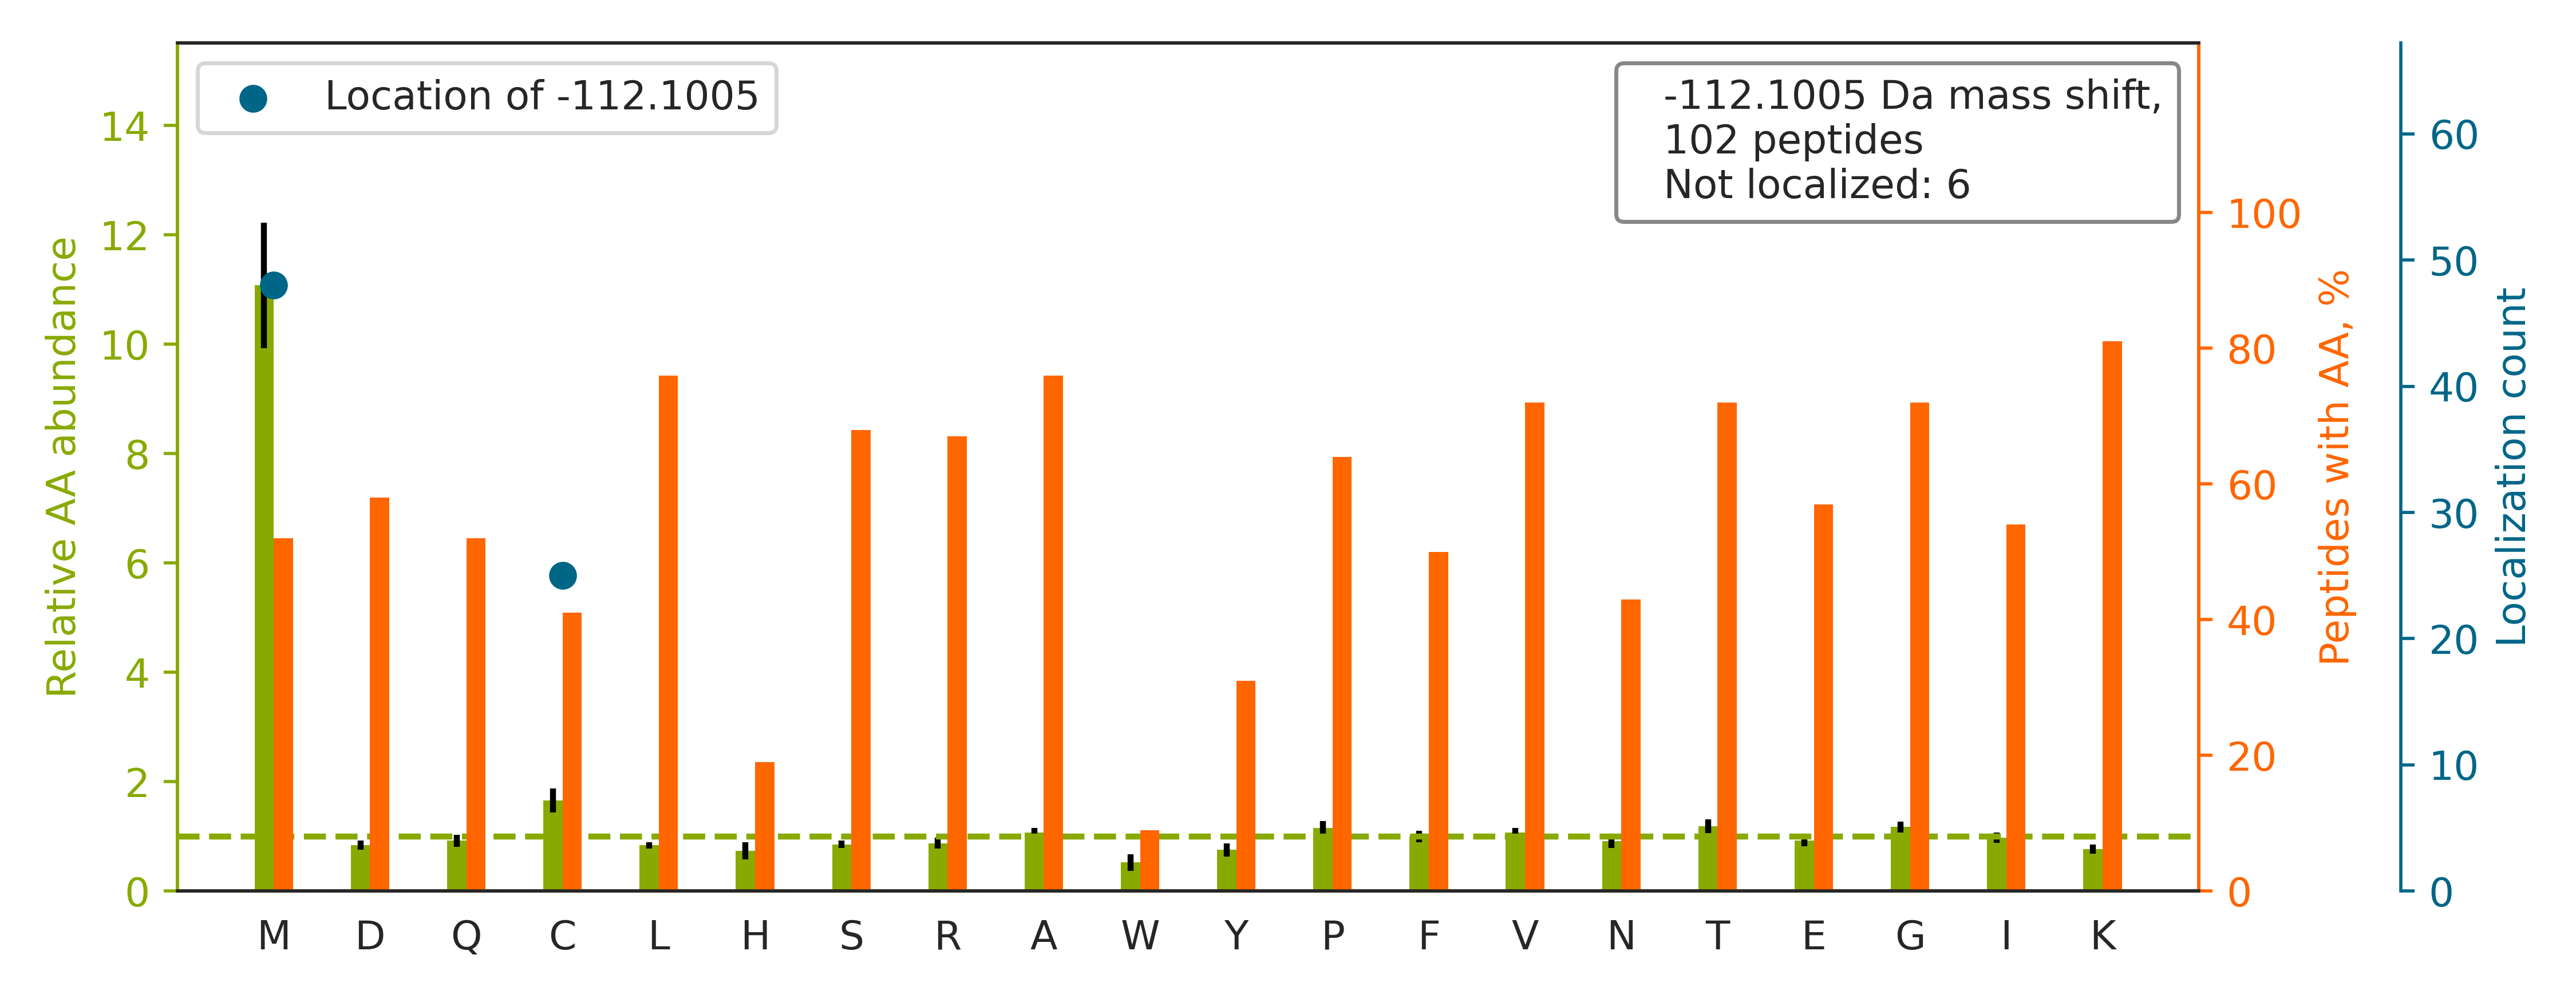

Values plotted in this chart, from the file beside it:
top isoform	localization score	spectrum
R.KFSTM[-112]PFLFCNINNVCNFASR.N	1	35CPTAC_COprospective_W_VU_20150901_16CO…
R.KLGC[-112]EVLGVSVDSQFTHLAWINTPR.K	1.0	35CPTAC_COprospective_W_VU_20150901_16CO…
K.KM[-112]QQNIQELEEQLEEEESAR.Q	1.0	43CPTAC_COprospective_W_VU_20151130_01CO…
R.KIWC[-112]FGPDGTGPNILTDITK.G	1.0	65CPTAC_COprospective_W_VU_20160322_05CO…
R.KM[-112]VGDVTGAQAYASTAK.C	1.0	71CPTAC_COprospective_W_VU_20160414_14CO…
K.KILC[-112]EAPVESVVQVSGTVISRPAGQENPK.M	1.0	87CPTAC_COprospective_W_VU_20160701_09CO…
R.LTGSSAQEEASGVALGEAPDHSYESLR.V		28CPTAC_COprospective_W_VU_20150810_05CO…
R.KELEQVC[-112]NPIISGLYQGAGGPGPGGFGAQGPK…	1.0	26CPTAC_COprospective_W_VU_20150810_05CO…
K.KTTPM[-112]TTQPPNPTFSLLQIGQR.I	1.0	26CPTAC_COprospective_W_VU_20150810_05CO…
R.KM[-112]KPLDGSALYTGSALDFVR.N	1.0	33CPTAC_COprospective_W_VU_20150818_11CO…
R.IAIPGLAGAGNSVLLVSNLNPER.V		17CPTAC_COprospective_W_VU_20150807_09CO…
R.KDGSC[-112]GVAYVVQEPGDYEVSVK.F	1.0	67CPTAC_COprospective_W_VU_20160324_16CO…
K.KVADALTNAVAHVDDM[-112]PNALSALSDLHAHK.L	1.0	35CPTAC_COprospective_W_VU_20150901_16CO…
R.KAC[-112]GDSTLTQITAGLDPVGR.I	1.0	87CPTAC_COprospective_W_VU_20160701_09CO…
K.RM[-112]TALAQDFAVGLGPR.L	1.0	09CPTAC_COprospective_W_VU_20150928_05CO…
K.ARGTGELTQLLNSLC[-112]TAVK.A	1.0	37CPTAC_COprospective_W_VU_20150904_16CO…
K.KAFC[-112]EPGNVENNGVLSFIK.H	1.0	29CPTAC_COprospective_W_VU_20150810_11CO…
R.KTC[-112]TTVAFTQVNSEDK.G	1.0	87CPTAC_COprospective_W_VU_20160701_09CO…
R.KCCVECPPCPAPPVAGPSVFLFPPKPK.D		41CPTAC_COprospective_W_VU_20151124_21CO…
R.GKM[-112]SSYAFFVQTCR.E	1.0	35CPTAC_COprospective_W_VU_20150901_16CO…
K.KIC[-112]DFENASKPQSIQESTGSIIEVLSK.I	1.0	22CPTAC_COprospective_W_VU_20150202_05CO…
K.KVLGAFSDGLAHLDNLK.G		56CPTAC_COprospective_W_VU_20160303_01CO…
R.KAC[-112]ADATLSQITNNIDPVGR.I	1.0	85CPTAC_COprospective_W_VU_20160630_11CO…
R.ARVVFGPELVSLGPEEQFTVLSLSAGRPK.R		27CPTAC_COprospective_W_VU_20150810_22CO…
K.KC[-112]STSPLLEACEFLR.K	1	25CPTAC_COprospective_W_VU_20160726_05CO…
R.ARHGGEDYVFSLLTGYC[-112]EPPTGVSLR.E	1.0	52CPTAC_COprospective_W_VU_20160223_11CO…
R.KLGVTPEGQSYLDQFR.Q		26CPTAC_COprospective_W_VU_20150810_05CO…
K.KSM[-112]VPVQVQLDVPVVK.V	1.0	04CPTAC_COprospective_W_VU_20150915_05CO…
R.ARM[-112]QQQLDEYQELLDIK.L	1.0	30CPTAC_COprospective_W_VU_20150810_20CO…
K.KLLM[-112]MAGIDDCYTSAR.G	0.9874	09CPTAC_COprospective_W_VU_20150928_05CO…
R.ARGITINAAHVEYSTAAR.H		56CPTAC_COprospective_W_VU_20160303_01CO…
R.KM[-112]GAPESGLAEYLFDK.H	1.0	22CPTAC_COprospective_W_VU_20150202_05CO…
K.RTPM[-112]GIVLDALEQQEEGINR.L	1.0	54CPTAC_COprospective_W_VU_20160226_01CO…
R.KFM[-112]QTFVLAPEGSVPNK.F	1.0	09CPTAC_COprospective_W_VU_20150928_05CO…
K.KINESTQNWHQLENIGNFIK.A		70CPTAC_COprospective_W_VU_20160421_11CO…
K.KM[-112]VQQSDLGQYVTFLR.S	1.0	10CPTAC_COprospective_W_VU_20151002_05CO…
R.KFIC[-112]PLTGLWPINTLK.C	1.0	32CPTAC_COprospective_W_VU_20150818_20CO…
K.KFAM[-112]EPEEFDSDTLR.E	1.0	11CPTAC_COprospective_W_VU_20151002_05CO…
R.KAVM[-112]DHVSDSFLETNVPLLVLIEAAK.N	1.0	86CPTAC_COprospective_W_VU_20160628_11CO…
K.RTIQFVDWC[-112]PTGFK.V	1.0	56CPTAC_COprospective_W_VU_20160303_01CO…
-.RTVAAPSVFIFPPSDEQLK.S		50CPTAC_COprospective_W_VU_20151222_05CO…
K.KTC[-112]ESDTLEALLLTASERPKPLLFK.G	1.0	49CPTAC_COprospective_W_VU_20151222_11CO…
R.KM[-112]QPDQQVVINCAIVR.G	1	09CPTAC_COprospective_W_VU_20150928_05CO…
K.KM[-112]CCCSYNIGR.A	0.8905	93CPTAC_COprospective_W_VU_20160729_11CO…
K.KM[-112]GLVDQLVEPLGPGLKPPEER.T	1.0	28CPTAC_COprospective_W_VU_20150810_05CO…
K.KNM[-112]LFSGTNIAAGK.A	1.0	04CPTAC_COprospective_W_VU_20150915_05CO…
R.KC[-112]STSSLLEACTFR.R	1	22CPTAC_COprospective_W_VU_20150202_05CO…
R.ARVALTGLTVAEYFR.D		38CPTAC_COprospective_W_VU_20150904_11CO…
R.RALM[-112]GSPQLVAAVVR.T	1.0	94CPTAC_COprospective_W_VU_20160729_05CO…
R.KEGGLGPLNIPLLADVTR.R		57CPTAC_COprospective_W_VU_20160317_15CO…
K.KVTAM[-112]QLYECQLIDK.T	0.9999	09CPTAC_COprospective_W_VU_20150928_05CO…
K.KIC[-112]DGIFYTPQYLNPSVISLLK.H	1.0	54CPTAC_COprospective_W_VU_20160226_01CO…
K.KVM[-112]VLDFVTPTPLGTR.W	1.0	32CPTAC_COprospective_W_VU_20150818_20CO…
K.KM[-112]TVTDQVNCPK.L	1.0	09CPTAC_COprospective_W_VU_20150928_05CO…
K.RTM[-112]IQSPSGVILQEAADVHAR.Y	1.0	61CPTAC_COprospective_W_VU_20160707_11CO…
K.RMPCAEDYLSVVLNQLCVLHEK.T		67CPTAC_COprospective_W_VU_20160324_16CO…
R.KGADIM[-112]YTGTVDCWR.K	1.0	94CPTAC_COprospective_W_VU_20160729_05CO…
K.ARMQEAMTQEVSDVFSDTTTPIK.L		01CPTAC_COprospective_W_VU_20150901_01CO…
K.LAAVDATVNQVLASR.Y		48CPTAC_COprospective_W_VU_20151209_15CO…
R.ARM[-112]VAGANFYIVGR.D	1.0	02CPTAC_COprospective_W_VU_20150624_01CO…
... 42 more rows
